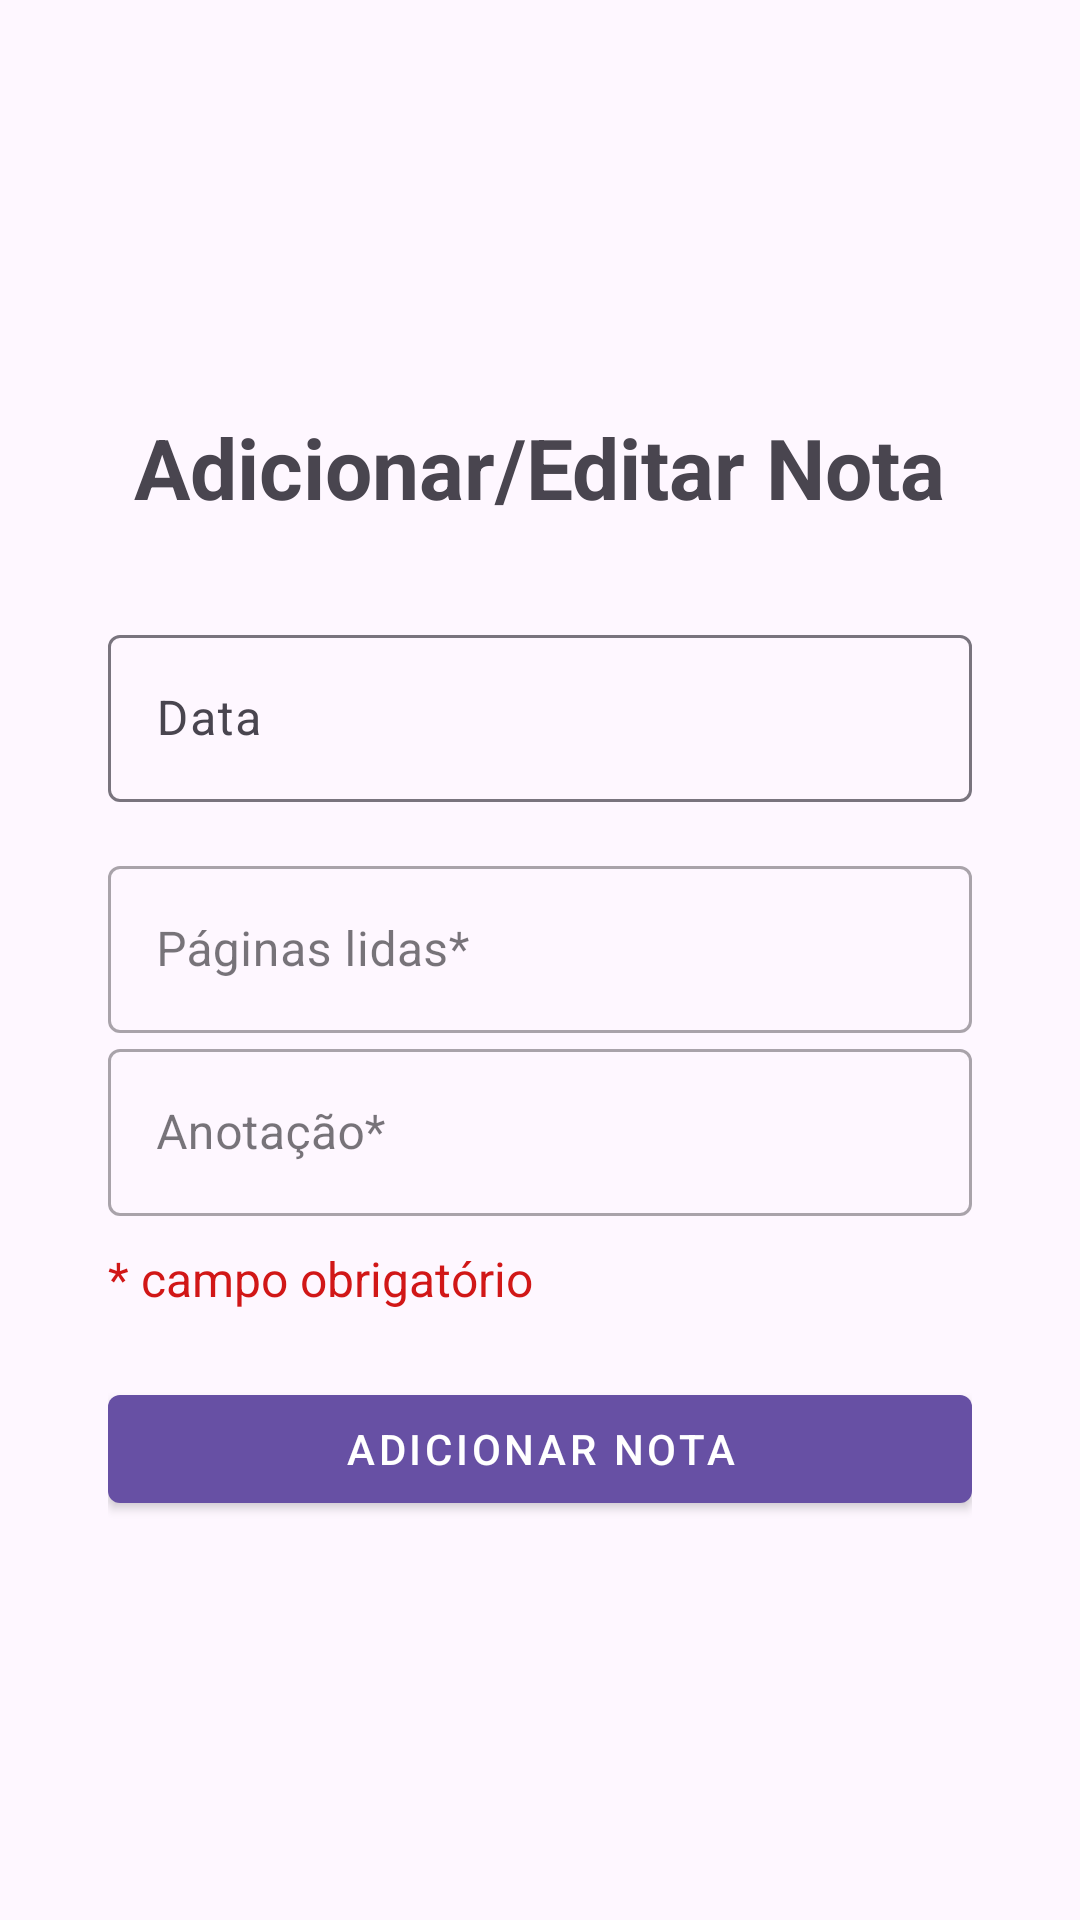

The Android layout XML behind this screen, and the referenced resources:
<!-- AndroidManifest.xml: application theme Theme.GestãoDeLivrosLidos -->
<!-- res/layout/fragment_add_nota.xml -->
<?xml version="1.0" encoding="utf-8"?>
<FrameLayout xmlns:android="http://schemas.android.com/apk/res/android"
    xmlns:tools="http://schemas.android.com/tools"
    android:layout_width="match_parent"
    android:layout_height="match_parent"
    android:padding="20dp"
    tools:context=".AdicionarFragment">

    
    <LinearLayout
        android:layout_width="match_parent"
        android:layout_height="wrap_content"
        android:layout_gravity="center"
        android:orientation="vertical">

        
        <TextView
            android:id="@+id/textDashboard2"
            android:layout_width="wrap_content"
            android:layout_height="wrap_content"
            android:layout_gravity="center_horizontal"
            android:text="Adicionar/Editar Nota"
            android:textSize="28sp"
            android:textStyle="bold"
            android:paddingTop="20dp"
            android:paddingBottom="16dp"/>

        
        <ScrollView
            android:layout_width="match_parent"
            android:layout_height="0dp"
            android:layout_weight="1">

            
            <LinearLayout
                android:layout_width="match_parent"
                android:layout_height="wrap_content"
                android:orientation="vertical"
                android:padding="16dp">

                
                  <com.google.android.material.textfield.TextInputLayout
                    android:layout_width="match_parent"
                    android:layout_height="wrap_content"
                    android:layout_marginBottom="16dp">

                    <EditText
                        android:id="@+id/editTextData"
                        android:layout_width="match_parent"
                        android:layout_height="wrap_content"
                        android:hint="Data"
                        android:textSize="16sp"
                        android:inputType="none"
                        android:focusable="false"
                        android:clickable="true"
                        android:drawablePadding="8dp" />
                </com.google.android.material.textfield.TextInputLayout>


                
                <com.google.android.material.textfield.TextInputLayout
                    style="@style/Widget.MaterialComponents.TextInputLayout.OutlinedBox"
                    android:layout_width="match_parent"
                    android:layout_height="wrap_content"
                    android:hint="Páginas lidas*">

                    <EditText
                        android:id="@+id/editTextPaginas"
                        android:layout_width="match_parent"
                        android:layout_height="wrap_content"
                        android:inputType="number"/>

                </com.google.android.material.textfield.TextInputLayout>

                
                <com.google.android.material.textfield.TextInputLayout
                    style="@style/Widget.MaterialComponents.TextInputLayout.OutlinedBox"
                    android:layout_width="match_parent"
                    android:layout_height="wrap_content"
                    android:hint="Anotação*">

                    <EditText
                        android:id="@+id/editTextAnotacao"
                        android:layout_width="match_parent"
                        android:inputType="text"
                        android:layout_height="wrap_content"/>

                </com.google.android.material.textfield.TextInputLayout>

                
                <TextView
                    android:id="@+id/textDashboa"
                    android:layout_width="match_parent"
                    android:layout_height="wrap_content"
                    android:layout_gravity="center_horizontal"
                    android:textColor="@color/red"
                    android:text="* campo obrigatório"
                    android:gravity="start"
                    android:textSize="16sp"
                    android:paddingTop="10dp"
                    android:paddingBottom="6dp"/>

                
                <com.google.android.material.button.MaterialButton
                    android:id="@+id/buttonAdicionar"
                    android:layout_width="match_parent"
                    android:layout_height="wrap_content"
                    android:text="Adicionar Nota"
                    android:layout_marginTop="16dp"
                    style="@style/Widget.MaterialComponents.Button"/>

            </LinearLayout>

        </ScrollView>
    </LinearLayout>

</FrameLayout>
<!-- resources referenced by this layout -->
<resources>
  <color name="red">#D11717</color>
  <style name="Theme.GestãoDeLivrosLidos" parent="Base.Theme.GestãoDeLivrosLidos" />
  <style name="Base.Theme.GestãoDeLivrosLidos" parent="Theme.Material3.DayNight.NoActionBar">
          
          
      </style>
</resources>
